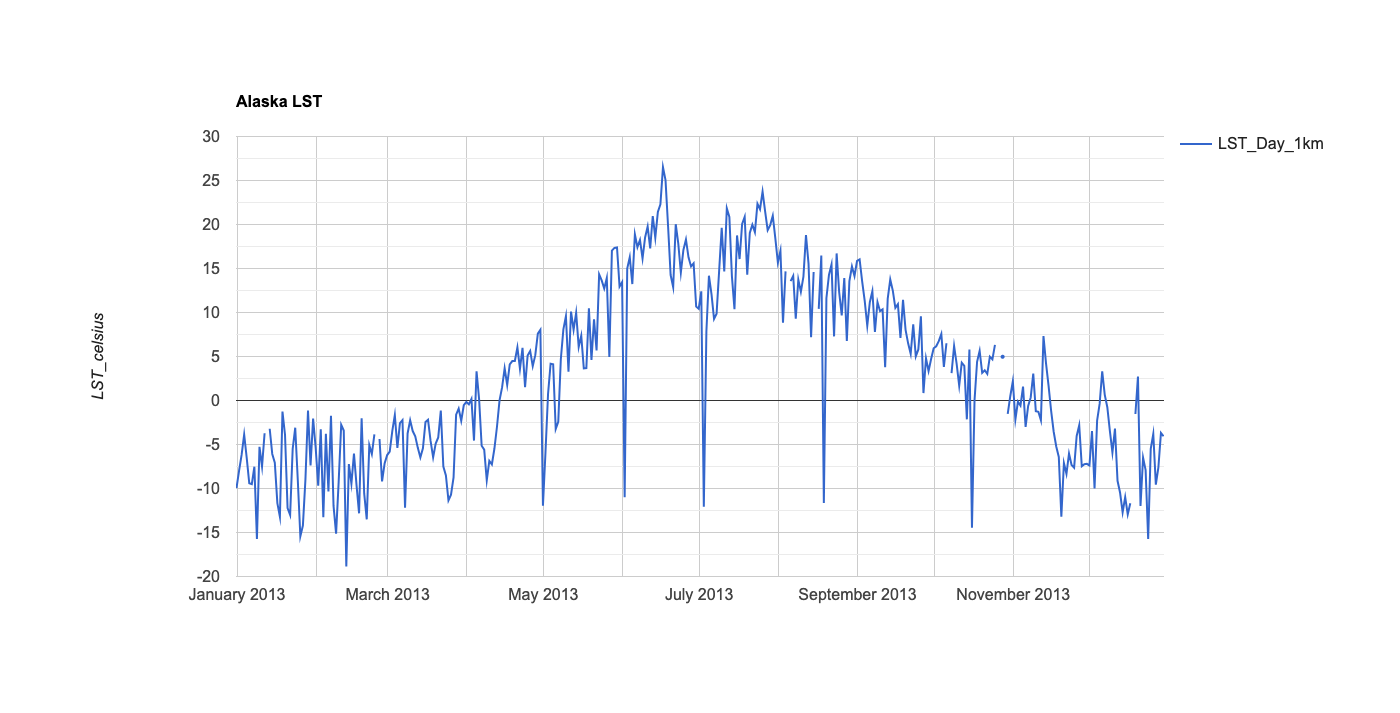

Data behind this chart, as committed beside it:
system:time_start, LST_Day_1km
Jan 1, 2013, -9.948
Jan 2, 2013, -8.001
Jan 3, 2013, -6.18
Jan 4, 2013, -3.864
Jan 5, 2013, -6.531
Jan 6, 2013, -9.413
Jan 7, 2013, -9.501
Jan 8, 2013, -7.519
Jan 9, 2013, -15.74
Jan 10, 2013, -5.263
Jan 11, 2013, -7.493
Jan 12, 2013, -3.726
Jan 13, 2013, 
Jan 14, 2013, -3.211
Jan 15, 2013, -6.073
Jan 16, 2013, -7.066
Jan 17, 2013, -11.66
Jan 18, 2013, -13.23
Jan 19, 2013, -1.259
Jan 20, 2013, -3.891
Jan 21, 2013, -12.22
Jan 22, 2013, -13.01
Jan 23, 2013, -5.496
Jan 24, 2013, -3.09
Jan 25, 2013, -9.035
Jan 26, 2013, -15.44
Jan 27, 2013, -14.21
Jan 28, 2013, -8.93
Jan 29, 2013, -1.136
Jan 30, 2013, -7.382
Jan 31, 2013, -2.058
Feb 1, 2013, -5.373
Feb 2, 2013, -9.678
Feb 3, 2013, -3.282
Feb 4, 2013, -13.28
Feb 5, 2013, -3.779
Feb 6, 2013, -10.34
Feb 7, 2013, -1.746
Feb 8, 2013, -11.98
Feb 9, 2013, -15.13
Feb 10, 2013, -9.27
Feb 11, 2013, -2.764
Feb 12, 2013, -3.417
Feb 13, 2013, -18.86
Feb 14, 2013, -7.219
Feb 15, 2013, -9.443
Feb 16, 2013, -6.028
Feb 17, 2013, -9.622
Feb 18, 2013, -12.82
Feb 19, 2013, -2.014
Feb 20, 2013, -10.56
Feb 21, 2013, -13.51
Feb 22, 2013, -5.077
Feb 23, 2013, -6.092
Feb 24, 2013, -3.847
Feb 25, 2013, 
Feb 26, 2013, -4.378
Feb 27, 2013, -9.201
Feb 28, 2013, -7.142
Mar 1, 2013, -6.201
... 304 more rows
